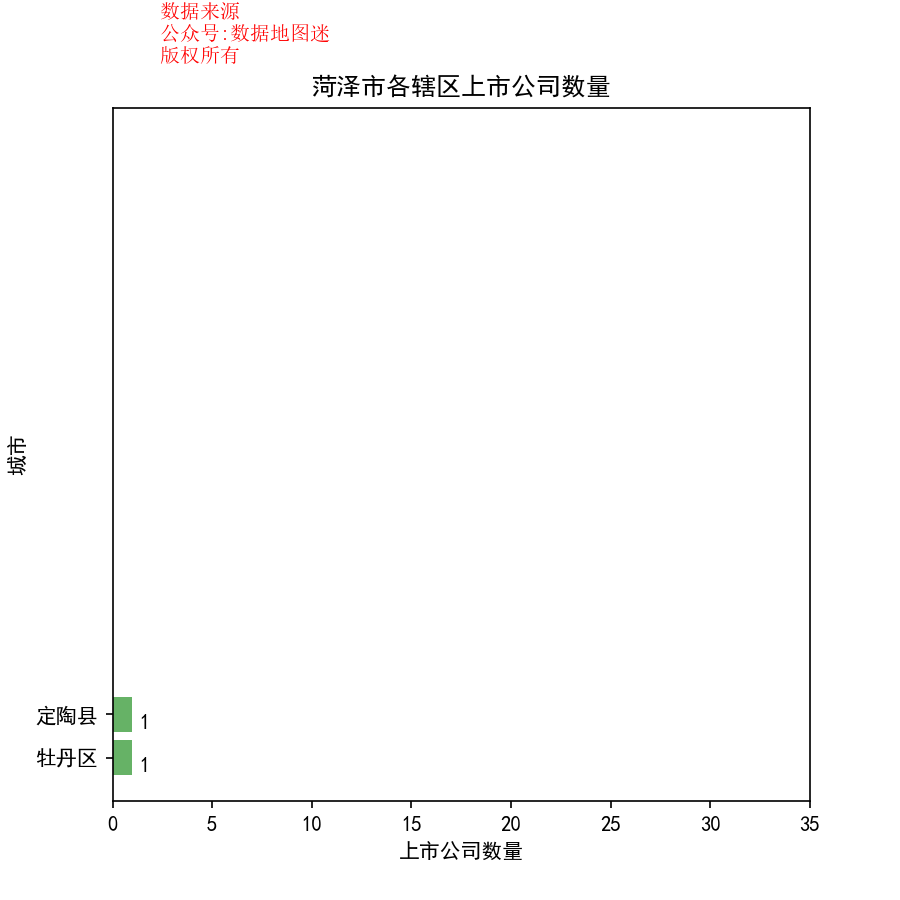

The table this chart was drawn from, first rows:
省, 市, 区县, 公司简称, 公司全名, 行业, 2017前3季度销售额(万）, 利润(万）, 利润率, 股票代码, 注册地址, 办公地址, 官网, 上市日期
山东省, 菏泽市, 牡丹区, 步长制药, 山东步长制药股份有限公司, 医药与生物科技, 944559, 137178, 14.50%, 步长制药(603858), 山东省菏泽市中华西路369号, 山东省菏泽市中华西路369号, www.buchang.com, 2016/11/18
山东省, 菏泽市, 定陶县, 赛托生物, 山东赛托生物科技股份有限公司, 生物科技, 50326, 4899, 9.70%, 赛托生物(300583), 山东省菏泽市定陶县东外环路南段, 山东省菏泽市定陶县东外环路南段, www.sitobiotech.com, 2017/1/6
